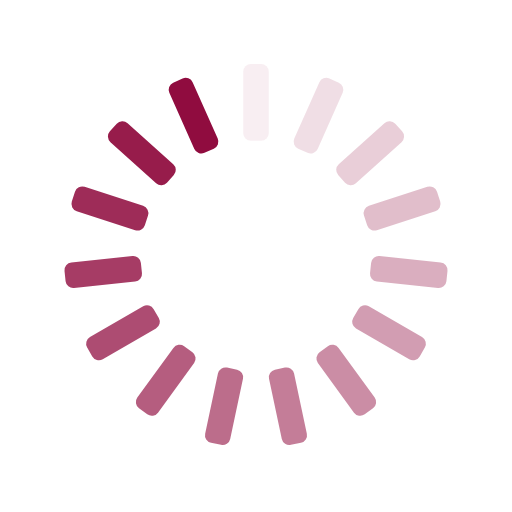
t = 0.00 s
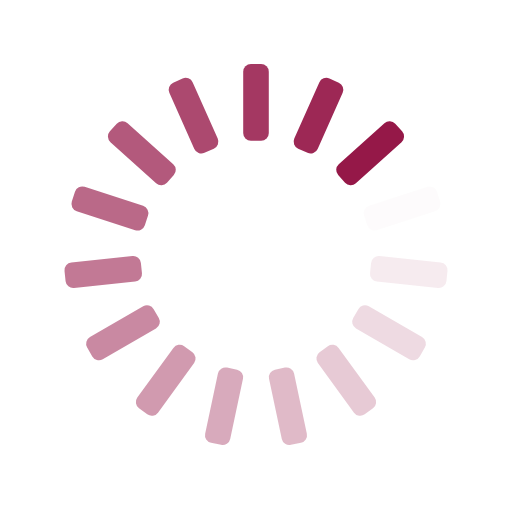
t = 0.25 s
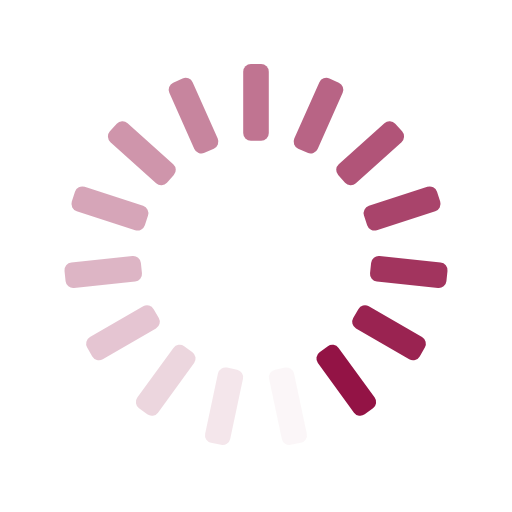
t = 0.50 s
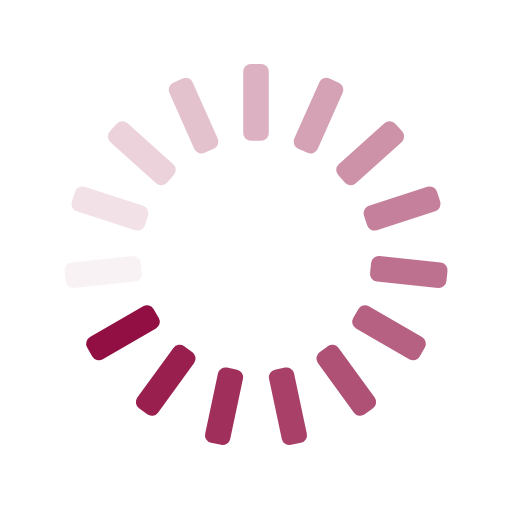
t = 0.75 s

The animated SVG that drew these frames (rendered in a browser with its animation timeline set to each time). Animation: 15 SMIL elements (animate=15); one cycle of 1.00 s, repeats indefinitely.

<svg xmlns="http://www.w3.org/2000/svg" xmlns:xlink="http://www.w3.org/1999/xlink" style="margin:auto;background:transparent;display:block;" width="200px" height="200px" viewBox="0 0 100 100" preserveAspectRatio="xMidYMid">
<g transform="rotate(0 50 50)">
  <rect x="47.5" y="12.5" rx="1.5" ry="1.5" width="5" height="15" fill="#900C3F">
    <animate attributeName="opacity" values="1;0" keyTimes="0;1" dur="1s" begin="-0.9333333333333333s" repeatCount="indefinite"></animate>
  </rect>
</g><g transform="rotate(24 50 50)">
  <rect x="47.5" y="12.5" rx="1.5" ry="1.5" width="5" height="15" fill="#900C3F">
    <animate attributeName="opacity" values="1;0" keyTimes="0;1" dur="1s" begin="-0.8666666666666667s" repeatCount="indefinite"></animate>
  </rect>
</g><g transform="rotate(48 50 50)">
  <rect x="47.5" y="12.5" rx="1.5" ry="1.5" width="5" height="15" fill="#900C3F">
    <animate attributeName="opacity" values="1;0" keyTimes="0;1" dur="1s" begin="-0.8s" repeatCount="indefinite"></animate>
  </rect>
</g><g transform="rotate(72 50 50)">
  <rect x="47.5" y="12.5" rx="1.5" ry="1.5" width="5" height="15" fill="#900C3F">
    <animate attributeName="opacity" values="1;0" keyTimes="0;1" dur="1s" begin="-0.7333333333333333s" repeatCount="indefinite"></animate>
  </rect>
</g><g transform="rotate(96 50 50)">
  <rect x="47.5" y="12.5" rx="1.5" ry="1.5" width="5" height="15" fill="#900C3F">
    <animate attributeName="opacity" values="1;0" keyTimes="0;1" dur="1s" begin="-0.6666666666666666s" repeatCount="indefinite"></animate>
  </rect>
</g><g transform="rotate(120 50 50)">
  <rect x="47.5" y="12.5" rx="1.5" ry="1.5" width="5" height="15" fill="#900C3F">
    <animate attributeName="opacity" values="1;0" keyTimes="0;1" dur="1s" begin="-0.6s" repeatCount="indefinite"></animate>
  </rect>
</g><g transform="rotate(144 50 50)">
  <rect x="47.5" y="12.5" rx="1.5" ry="1.5" width="5" height="15" fill="#900C3F">
    <animate attributeName="opacity" values="1;0" keyTimes="0;1" dur="1s" begin="-0.5333333333333333s" repeatCount="indefinite"></animate>
  </rect>
</g><g transform="rotate(168 50 50)">
  <rect x="47.5" y="12.5" rx="1.5" ry="1.5" width="5" height="15" fill="#900C3F">
    <animate attributeName="opacity" values="1;0" keyTimes="0;1" dur="1s" begin="-0.4666666666666667s" repeatCount="indefinite"></animate>
  </rect>
</g><g transform="rotate(192 50 50)">
  <rect x="47.5" y="12.5" rx="1.5" ry="1.5" width="5" height="15" fill="#900C3F">
    <animate attributeName="opacity" values="1;0" keyTimes="0;1" dur="1s" begin="-0.4s" repeatCount="indefinite"></animate>
  </rect>
</g><g transform="rotate(216 50 50)">
  <rect x="47.5" y="12.5" rx="1.5" ry="1.5" width="5" height="15" fill="#900C3F">
    <animate attributeName="opacity" values="1;0" keyTimes="0;1" dur="1s" begin="-0.3333333333333333s" repeatCount="indefinite"></animate>
  </rect>
</g><g transform="rotate(240 50 50)">
  <rect x="47.5" y="12.5" rx="1.5" ry="1.5" width="5" height="15" fill="#900C3F">
    <animate attributeName="opacity" values="1;0" keyTimes="0;1" dur="1s" begin="-0.26666666666666666s" repeatCount="indefinite"></animate>
  </rect>
</g><g transform="rotate(264 50 50)">
  <rect x="47.5" y="12.5" rx="1.5" ry="1.5" width="5" height="15" fill="#900C3F">
    <animate attributeName="opacity" values="1;0" keyTimes="0;1" dur="1s" begin="-0.2s" repeatCount="indefinite"></animate>
  </rect>
</g><g transform="rotate(288 50 50)">
  <rect x="47.5" y="12.5" rx="1.5" ry="1.5" width="5" height="15" fill="#900C3F">
    <animate attributeName="opacity" values="1;0" keyTimes="0;1" dur="1s" begin="-0.13333333333333333s" repeatCount="indefinite"></animate>
  </rect>
</g><g transform="rotate(312 50 50)">
  <rect x="47.5" y="12.5" rx="1.5" ry="1.5" width="5" height="15" fill="#900C3F">
    <animate attributeName="opacity" values="1;0" keyTimes="0;1" dur="1s" begin="-0.06666666666666667s" repeatCount="indefinite"></animate>
  </rect>
</g><g transform="rotate(336 50 50)">
  <rect x="47.5" y="12.5" rx="1.5" ry="1.5" width="5" height="15" fill="#900C3F">
    <animate attributeName="opacity" values="1;0" keyTimes="0;1" dur="1s" begin="0s" repeatCount="indefinite"></animate>
  </rect>
</g>
</svg>
